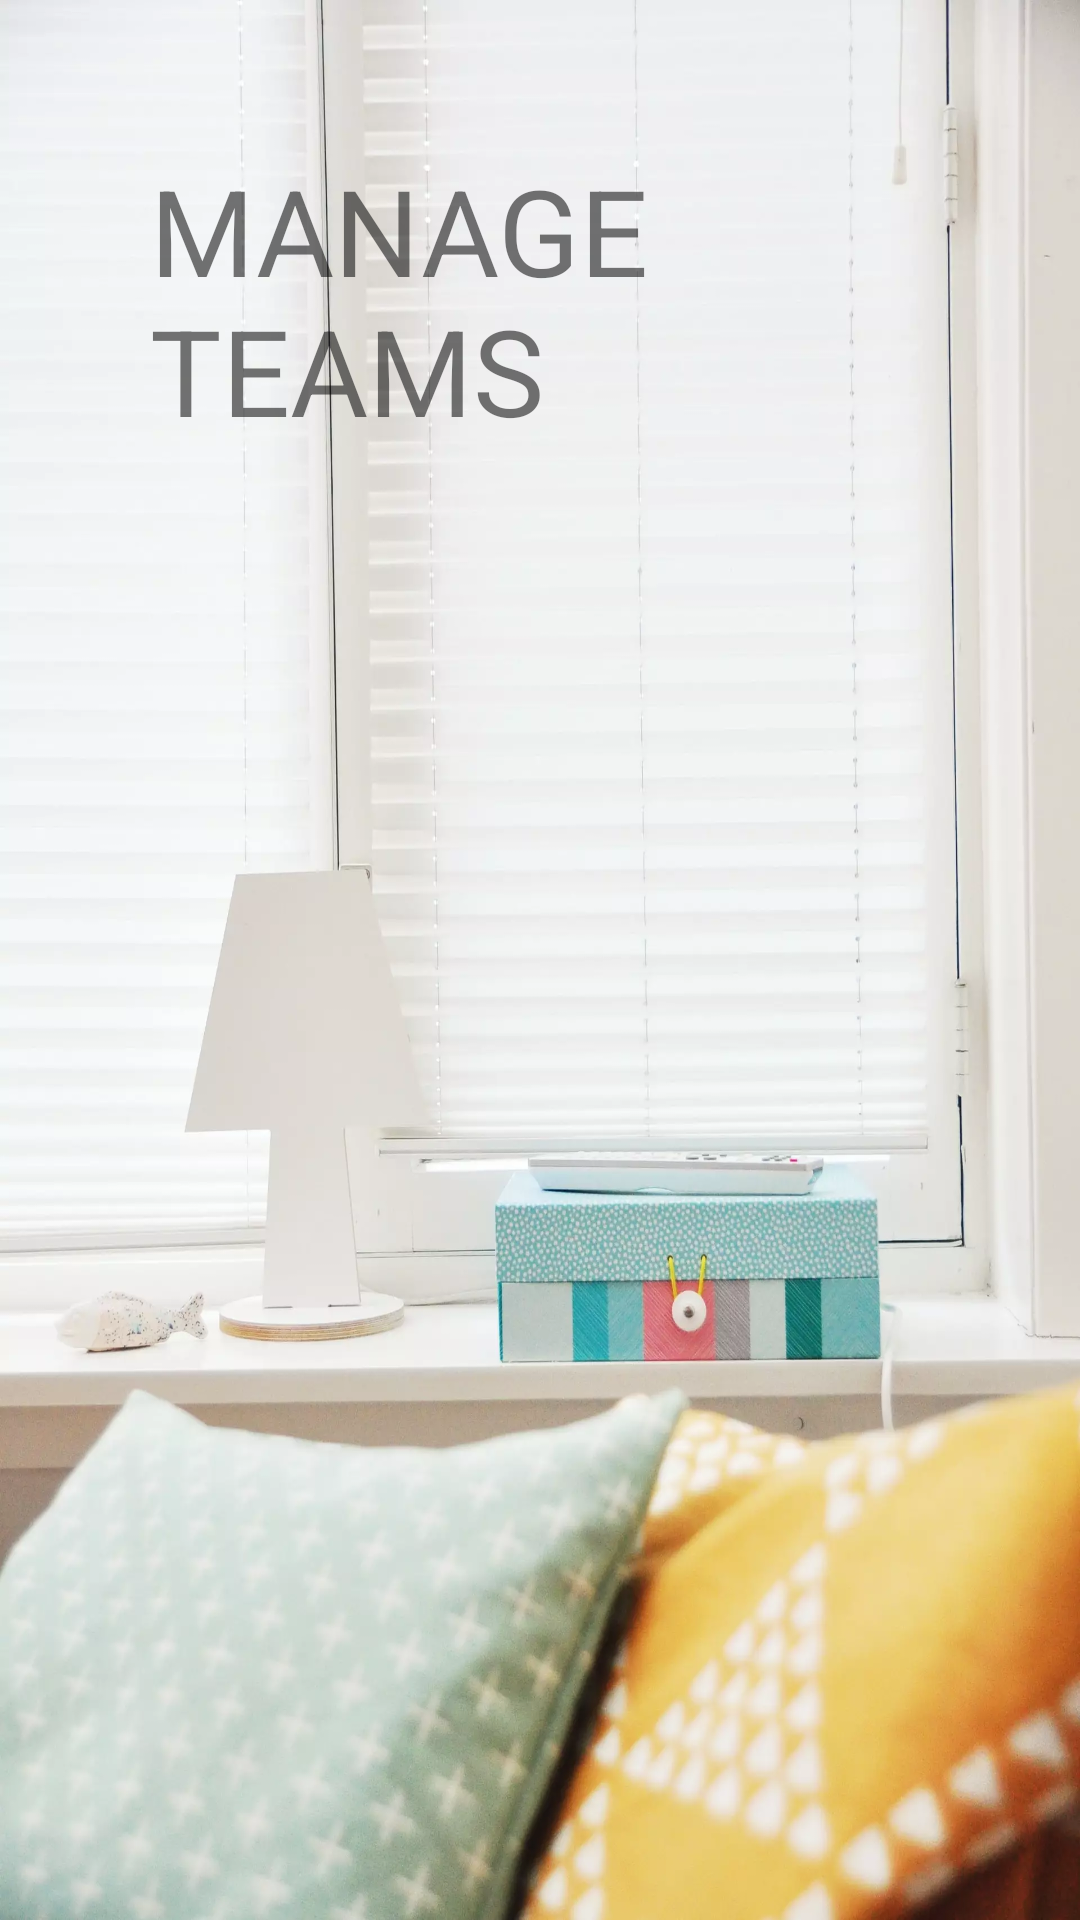

Here is an Android app screen rendered from its layout file. Give the layout XML and the strings, colors and styles it references.
<!-- AndroidManifest.xml: application theme Theme.HCCStartUp -->
<!-- res/layout/activity_add_team.xml -->
<?xml version="1.0" encoding="utf-8"?>
<LinearLayout xmlns:android="http://schemas.android.com/apk/res/android"
    xmlns:app="http://schemas.android.com/apk/res-auto"
    xmlns:tools="http://schemas.android.com/tools"
    android:layout_width="match_parent"
    android:layout_height="match_parent"
    android:gravity="center"
    android:background="@drawable/background_startup_reg"
    tools:context=".AddTeamActivity">

    <TextView
        android:layout_width="wrap_content"
        android:layout_height="wrap_content"
        android:layout_gravity="center_horizontal"
        android:padding="50dp"
        android:text="Manage Teams"
        android:textSize="40dp"
        android:textAllCaps="true" />



</LinearLayout>
<!-- resources referenced by this layout -->
<resources>
  <!-- drawable background_startup_reg: webp bitmap (drawable, 98388 bytes) -->
  <style name="Theme.HCCStartUp" parent="Theme.MaterialComponents.DayNight.NoActionBar">
          
          <item name="colorPrimary">@color/purple_500</item>
          <item name="colorPrimaryVariant">@color/purple_700</item>
          <item name="colorOnPrimary">@color/white</item>
          
          <item name="colorSecondary">@color/teal_200</item>
          <item name="colorSecondaryVariant">@color/teal_700</item>
          <item name="colorOnSecondary">@color/black</item>
          
          <item name="android:statusBarColor" tools:targetApi="l">?attr/colorPrimaryVariant</item>
          
      </style>
  <!-- not gathered from this repository: default colours our renderer supplied (Android Studio template values) -->
  <color name="purple_500">#FF6200EE</color>
  <color name="purple_700">#FF3700B3</color>
  <color name="teal_200">#FF03DAC5</color>
  <color name="teal_700">#FF018786</color>
  <color name="black">#FF000000</color>
  <color name="white">#FFFFFFFF</color>
</resources>
